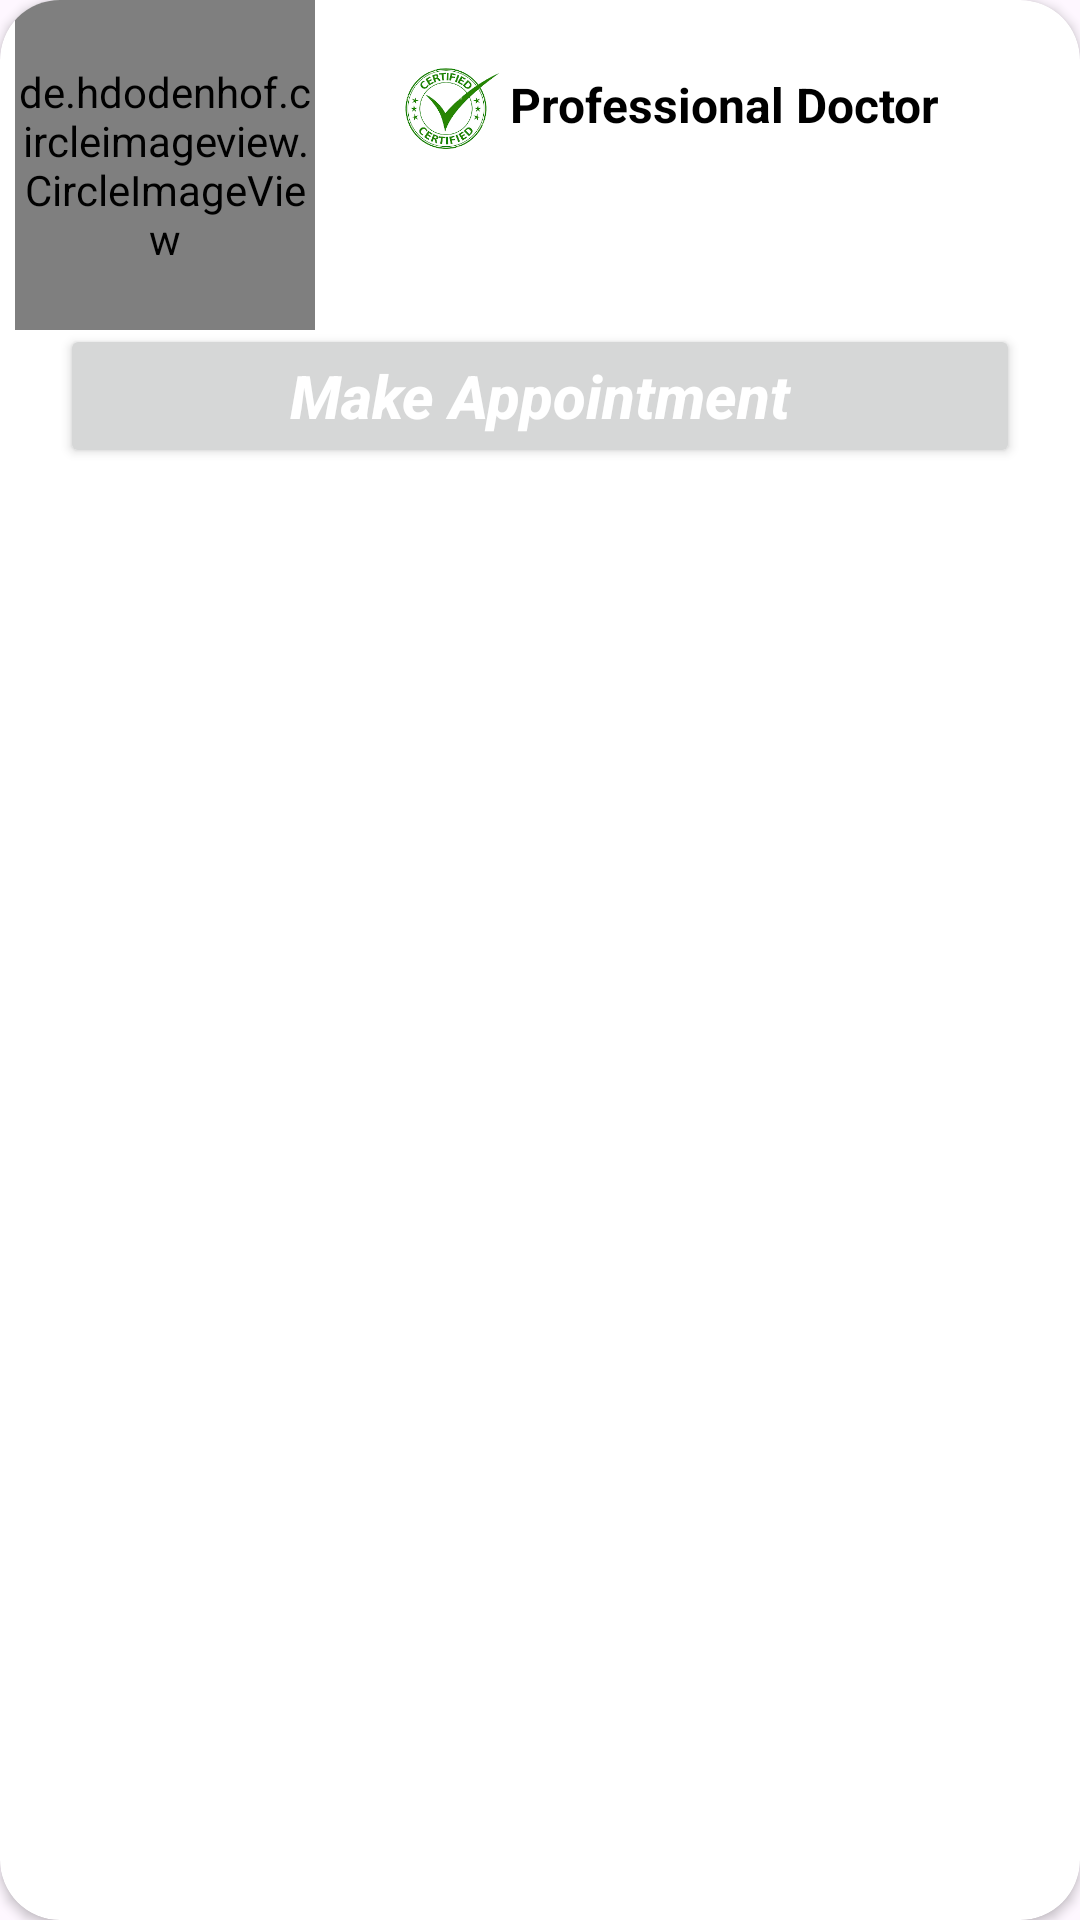

This screen was rendered from an Android layout file. Write that file and the resources it references.
<!-- AndroidManifest.xml: application theme Theme.TheLastOne -->
<!-- res/layout/parentdoclist.xml -->
<?xml version="1.0" encoding="utf-8"?>
<androidx.cardview.widget.CardView xmlns:android="http://schemas.android.com/apk/res/android"
    android:layout_width="match_parent"
    android:layout_height="170dp"
    xmlns:app="http://schemas.android.com/apk/res-auto"
    xmlns:tools="http://schemas.android.com/tools"
    android:orientation="vertical"
    android:elevation="10dp"
    android:id="@+id/cardparentdoclist"
    app:cardCornerRadius="20dp"
    android:layout_marginTop="10dp">




            <de.hdodenhof.circleimageview.CircleImageView
            android:layout_width="100dp"
            android:layout_height="110dp"
            android:layout_marginStart="5dp"
            android:id="@+id/docImgforparent"
            />







    <LinearLayout
        android:layout_width="200dp"
        android:layout_height="wrap_content"
        android:layout_marginStart="50dp"
        android:layout_gravity="center_horizontal"
        android:layout_marginTop="20dp"
        android:orientation="vertical">

       <LinearLayout
           android:layout_width="wrap_content"
           android:layout_height="wrap_content"
           android:orientation="horizontal"
           tools:ignore="UseCompoundDrawables">

           <ImageView
               android:layout_width="40dp"
               android:layout_height="30dp"
               android:src="@drawable/certified"
               tools:ignore="ContentDescription" />
           <TextView
               android:layout_width="200dp"
               android:textSize="16sp"
               android:text="Professional Doctor"
               android:layout_height="wrap_content"
               android:layout_gravity="center_vertical"
               android:textColor="@color/black"
               android:textStyle="bold"
               tools:ignore="HardcodedText" />


       </LinearLayout>

        <TextView
            android:id="@+id/docName"
            android:layout_width="200dp"
            android:textSize="18sp"
            android:layout_height="wrap_content"
            android:layout_gravity="center_vertical"
            android:textColor="@color/black"
            android:textStyle="bold" />

    </LinearLayout>

    <Button
        android:id="@+id/docparentlistbtn"
        android:layout_width="match_parent"
        android:layout_height="wrap_content"
        android:layout_gravity="center_horizontal"
        android:layout_marginTop="108dp"
        android:layout_marginHorizontal="20dp"
        android:elevation="60dp"
        android:text="Make Appointment"
        android:textColor="@color/white"
        android:textAllCaps="false"
        android:textSize="20sp"
        android:textStyle="italic|bold"
        tools:ignore="HardcodedText" />




</androidx.cardview.widget.CardView>
<!-- resources referenced by this layout -->
<resources>
  <color name="black">#FF000000</color>
  <color name="white">#FFFFFFFF</color>
  <!-- drawable certified: png bitmap (drawable, 26770 bytes) -->
  <style name="Theme.TheLastOne" parent="Base.Theme.TheLastOne" />
  <style name="Base.Theme.TheLastOne" parent="Theme.Material3.DayNight.NoActionBar">
          
  
  
  
  
  
  
      </style>
</resources>
